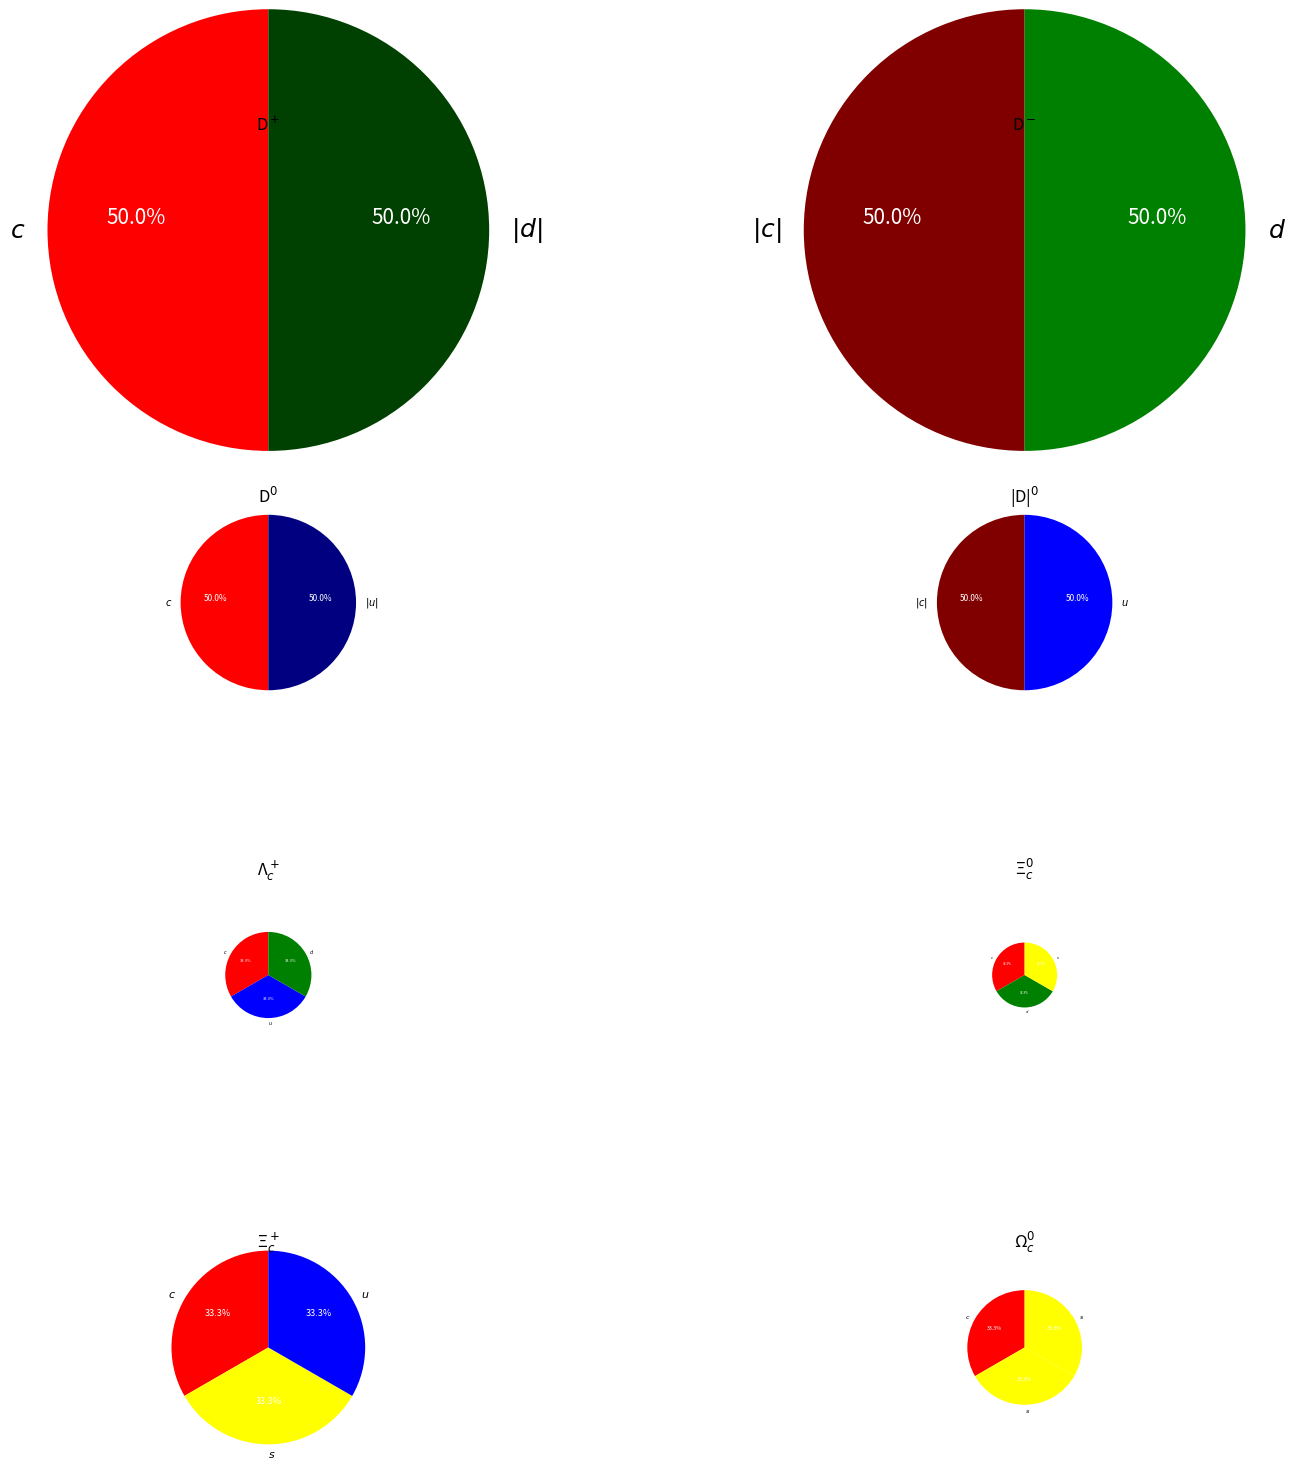

Reproduce this figure in Python.
import matplotlib.pyplot as plt
from matplotlib import colors as mcolors
import numpy as np

# Baryons and their quark compositions (including anti-quarks for demonstration)
charmed_hadrons = {
    "D$^+$": ["$c$", "$|d|$"],
    "D$^-$": ["$|c|$", "$d$"],
    "D$^0$": ["$c$", "$|u|$"],
    "|D|$^0$": ["$|c|$", "$u$"],
    "Λ$_c^+$": ["$c$", "$u$", "$d$"],
    "Ξ$_c^0$": ["$c$", "$d$", "$s$"],
    "Ξ$_c^+$": ["$c$", "$s$", "$u$"],
    "Ω$_c^0$": ["$c$", "$s$", "$s$"],
    
}
# "$\Sigma_c^0$": ["$c$", "$d$", "$d$"],
# "$\Sigma_c^+$": ["$c$", "$d$", "$u$"],
# "$\Sigma_c^++$": ["$c$", "$u$", "$u$"]
# Arbitrary lifetimes for the particles (you should replace with real values)
lifetimes = {
    "D$^+$": 1.033,
    "D$^-$": 1.033,
    "D$^0$": 0.4103,
    "|D|$^0$": 0.4103,
    "Λ$_c^+$": 0.2015,
    "Ξ$_c^0$": 0.1519,
    "Ξ$_c^+$": 0.453,
    "Ω$_c^0$" : 0.268,
}

# Colors for the quarks (for visualization purposes)
colors = {
    "$c$": "red",
    "$u$": "blue",
    "$d$": "green",
    "$s$": "yellow"
}

# Function to darken a color
def darken_color(color_str, scale_factor=0.5):
    rgb = mcolors.to_rgb(color_str)
    return [x * scale_factor for x in rgb]

# Normalize the lifetimes
max_lifetime = max(lifetimes.values())
normalized_lifetimes = {b: lt / max_lifetime for b, lt in lifetimes.items()}

scaling_factor = 3  # Adjust as needed

rows = 4
cols = (len(charmed_hadrons) + 1) // 4  # This will take care of both odd and even number of hadrons

# Adjust the figure size here
fig, axes = plt.subplots(rows, cols, figsize=(15, 15))

def func(pct, allvals):
    absolute = int(pct/100.*np.sum(allvals))
    return "{:.1f}%\n".format(pct)

for ax, (baryon, quarks) in zip(axes.ravel(), charmed_hadrons.items()):
    quark_colors = []
    for q in quarks:
        if '|' in q:  # Check if anti-quark
            quark_colors.append(darken_color(colors[q.replace('|', '')]))
        else:
            quark_colors.append(colors[q])
    
    radius = scaling_factor * normalized_lifetimes[baryon]
    font_scale = 1.5 * normalized_lifetimes[baryon]
    patches, texts, autotexts = ax.pie([1] * len(quarks), labels=quarks, colors=quark_colors, startangle=90, autopct=lambda pct: func(pct, [1]*len(quarks)), radius=radius)
    
    for t in texts:
        t.set_size(12 * font_scale)
    for t in autotexts:
        t.set_size(10 * font_scale)
        t.set_color('white')
    
    ax.set_title(baryon)
    ax.set_aspect("equal")

# Adjust the spacing between subplots here
plt.subplots_adjust(wspace=0.5, hspace=0.5)

plt.tight_layout()
plt.show()

